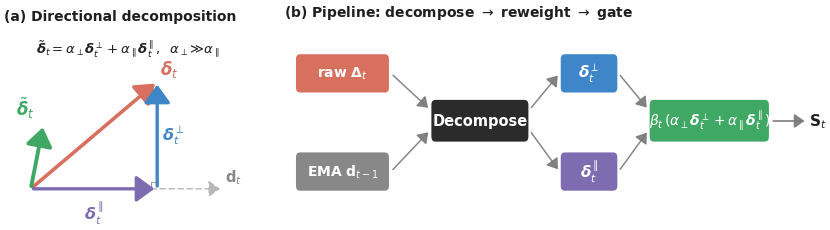

Source code (Python): (Note: this script raises an exception after producing the figure.)
"""DDD3R method diagram — minimalist redesign.

Two panels:
  (a) Geometric decomposition of one per-token delta.
  (b) Pipeline (decompose -> reweight -> gate).

Design principles: solid blocks with white text, no tinted backgrounds,
no descriptor labels, deliberate arrows, sans-serif.
"""
from pathlib import Path

import matplotlib
matplotlib.use("Agg")
import matplotlib.pyplot as plt
import numpy as np
from matplotlib import rcParams
from matplotlib.patches import FancyArrowPatch, FancyBboxPatch

OUT_DIR = Path("/home/szy/research/TTT3R/paper/fig")

# Restrained palette: one warm + one cool + neutral grays.
C_DELTA = "#D87060"   # raw delta — warm coral
C_DRIFT = "#7E6CB0"   # drift component — muted purple
C_ORTHO = "#3F86C9"   # orthogonal component — clear blue
C_FINAL = "#3FA864"   # reweighted delta — green
C_DARK  = "#2B2B2B"   # decompose / reweight dark
C_GATE  = "#888888"   # gate gray
C_AXIS  = "#B7B7B7"   # drift axis dashed
C_ARROW = "#7A7A7A"   # connector arrows
C_INK   = "#1F1F1F"

rcParams.update({
    "font.family": "sans-serif",
    "font.sans-serif": ["Helvetica", "Arial", "DejaVu Sans"],
    "font.size": 8.5,
    "savefig.dpi": 300,
    "savefig.bbox": "tight",
    "savefig.pad_inches": 0.04,
    "axes.linewidth": 0,
})


def varrow(ax, start, end, color, lw=2.4, ls="-",
           head_length=11, head_width=8, alpha=1.0, zorder=3):
    a = FancyArrowPatch(
        start, end,
        arrowstyle=f"-|>,head_length={head_length},head_width={head_width}",
        color=color, lw=lw, alpha=alpha, linestyle=ls,
        mutation_scale=1.0, zorder=zorder, capstyle="round",
        joinstyle="round",
    )
    ax.add_patch(a)


def carrow(ax, start, end, color=C_ARROW, lw=1.1):
    a = FancyArrowPatch(
        start, end,
        arrowstyle="-|>,head_length=6,head_width=4.2",
        color=color, lw=lw, alpha=0.9,
        mutation_scale=1.0, zorder=2, capstyle="round",
    )
    ax.add_patch(a)


def block(ax, x, y, w, h, label, fill, fontsize=10, text_color="white",
          bold=True, italic=False):
    box = FancyBboxPatch(
        (x, y), w, h,
        boxstyle="round,pad=0.0,rounding_size=0.10",
        facecolor=fill, edgecolor="none",
    )
    ax.add_patch(box)
    ax.text(
        x + w / 2, y + h / 2, label,
        ha="center", va="center",
        fontsize=fontsize, color=text_color,
        fontweight="bold" if bold else "normal",
        style="italic" if italic else "normal",
    )


# ─────────────────────────────────────────────────────────────────────
# Panel (a): vectors only
# ─────────────────────────────────────────────────────────────────────
def panel_geometric(ax):
    ax.set_xlim(-0.55, 4.4)
    ax.set_ylim(-0.55, 3.4)
    ax.set_aspect("equal")
    ax.axis("off")

    # Drift axis (light dashed)
    varrow(ax, (0, 0), (3.95, 0), C_AXIS,
           lw=1.0, ls=(0, (4, 2.5)), head_length=7, head_width=5, zorder=1)
    ax.text(4.0, 0.05, r"$\mathbf{d}_t$",
            color="#888888", fontsize=10.5, va="bottom", ha="left")

    # Raw delta_t
    delta_x, delta_y = 2.6, 2.2
    varrow(ax, (0, 0), (delta_x, delta_y), C_DELTA, lw=2.6)
    ax.text(delta_x + 0.05, delta_y + 0.06,
            r"$\boldsymbol{\delta}_t$",
            color=C_DELTA, fontsize=12, va="bottom", ha="left",
            fontweight="bold")

    # Drift component (parallel)
    varrow(ax, (0, 0), (delta_x, 0), C_DRIFT, lw=2.4)
    ax.text(delta_x / 2, -0.22,
            r"$\boldsymbol{\delta}_t^{\parallel}$",
            color=C_DRIFT, fontsize=11.5, va="top", ha="center",
            fontweight="bold")

    # Orthogonal component
    varrow(ax, (delta_x, 0), (delta_x, delta_y), C_ORTHO, lw=2.4)
    ax.text(delta_x + 0.10, delta_y / 2,
            r"$\boldsymbol{\delta}_t^{\perp}$",
            color=C_ORTHO, fontsize=11.5, va="center", ha="left",
            fontweight="bold")

    # Right-angle marker
    sz = 0.13
    ax.plot([delta_x - sz, delta_x - sz, delta_x],
            [0, sz, sz], color="#999999", lw=0.7, zorder=2)

    # Reweighted delta tilde (green) — alpha_perp >> alpha_par
    a_perp, a_par = 0.6, 0.10
    tilde_x, tilde_y = a_par * delta_x, a_perp * delta_y
    varrow(ax, (0, 0), (tilde_x, tilde_y), C_FINAL, lw=2.8)
    ax.text(tilde_x - 0.18, tilde_y + 0.08,
            r"$\tilde{\boldsymbol{\delta}}_t$",
            color=C_FINAL, fontsize=12, va="bottom", ha="right",
            fontweight="bold")

    # Equation as a clean caption inside the panel
    ax.text(2.0, 3.1,
            r"$\tilde{\boldsymbol{\delta}}_t = \alpha_\perp \boldsymbol{\delta}_t^{\perp} + \alpha_\parallel \boldsymbol{\delta}_t^{\parallel},\;\; \alpha_\perp \!\gg\! \alpha_\parallel$",
            fontsize=9.5, color=C_INK, ha="center", va="top")

    ax.set_title("(a) Directional decomposition",
                 fontsize=10, loc="left", fontweight="bold", pad=2,
                 color=C_INK)


# ─────────────────────────────────────────────────────────────────────
# Panel (b): pipeline
# ─────────────────────────────────────────────────────────────────────
def panel_pipeline(ax):
    ax.set_xlim(0, 13.4)
    ax.set_ylim(0, 4.0)
    ax.axis("off")

    # Inputs
    block(ax, 0.30, 2.55, 2.30, 0.78,
          r"raw $\boldsymbol{\Delta}_t$",
          C_DELTA, fontsize=10)
    block(ax, 0.30, 0.55, 2.30, 0.78,
          r"EMA $\mathbf{d}_{t-1}$",
          C_GATE, fontsize=10)

    # Decompose (dark block)
    block(ax, 3.65, 1.55, 2.40, 0.85, "Decompose", C_DARK, fontsize=10.5)
    carrow(ax, (2.65, 2.94), (3.62, 2.20))
    carrow(ax, (2.65, 0.94), (3.62, 1.78))

    # Decomposed components
    block(ax, 6.85, 2.55, 1.40, 0.78,
          r"$\boldsymbol{\delta}_t^{\perp}$", C_ORTHO, fontsize=11)
    block(ax, 6.85, 0.55, 1.40, 0.78,
          r"$\boldsymbol{\delta}_t^{\parallel}$", C_DRIFT, fontsize=11)
    carrow(ax, (6.08, 2.20), (6.82, 2.94))
    carrow(ax, (6.08, 1.78), (6.82, 0.94))

    # Reweight + gate combined
    block(ax, 9.05, 1.55, 2.95, 0.85,
          r"$\beta_t \,(\alpha_\perp \boldsymbol{\delta}_t^{\perp} + \alpha_\parallel \boldsymbol{\delta}_t^{\parallel})$",
          C_FINAL, fontsize=10)
    carrow(ax, (8.28, 2.94), (9.02, 2.20))
    carrow(ax, (8.28, 0.94), (9.02, 1.78))

    # Output
    carrow(ax, (12.04, 1.97), (12.95, 1.97), lw=1.3)
    ax.text(13.0, 1.97, r"$\mathbf{S}_t$",
            color=C_INK, fontsize=11, va="center", ha="left",
            fontweight="bold")

    ax.set_title(
        r"(b) Pipeline: decompose $\to$ reweight $\to$ gate",
        fontsize=10, loc="left", fontweight="bold", pad=2, color=C_INK,
    )


def main():
    fig = plt.figure(figsize=(10.6, 2.55))
    gs = fig.add_gridspec(1, 2, width_ratios=[1, 2.25], wspace=0.10)
    ax_left = fig.add_subplot(gs[0, 0])
    ax_right = fig.add_subplot(gs[0, 1])

    panel_geometric(ax_left)
    panel_pipeline(ax_right)

    OUT_DIR.mkdir(parents=True, exist_ok=True)
    fig.savefig(OUT_DIR / "method_diagram.pdf")
    fig.savefig(OUT_DIR / "method_diagram.png", dpi=200)
    print("Saved method_diagram.pdf/.png")
    plt.close(fig)


if __name__ == "__main__":
    main()
